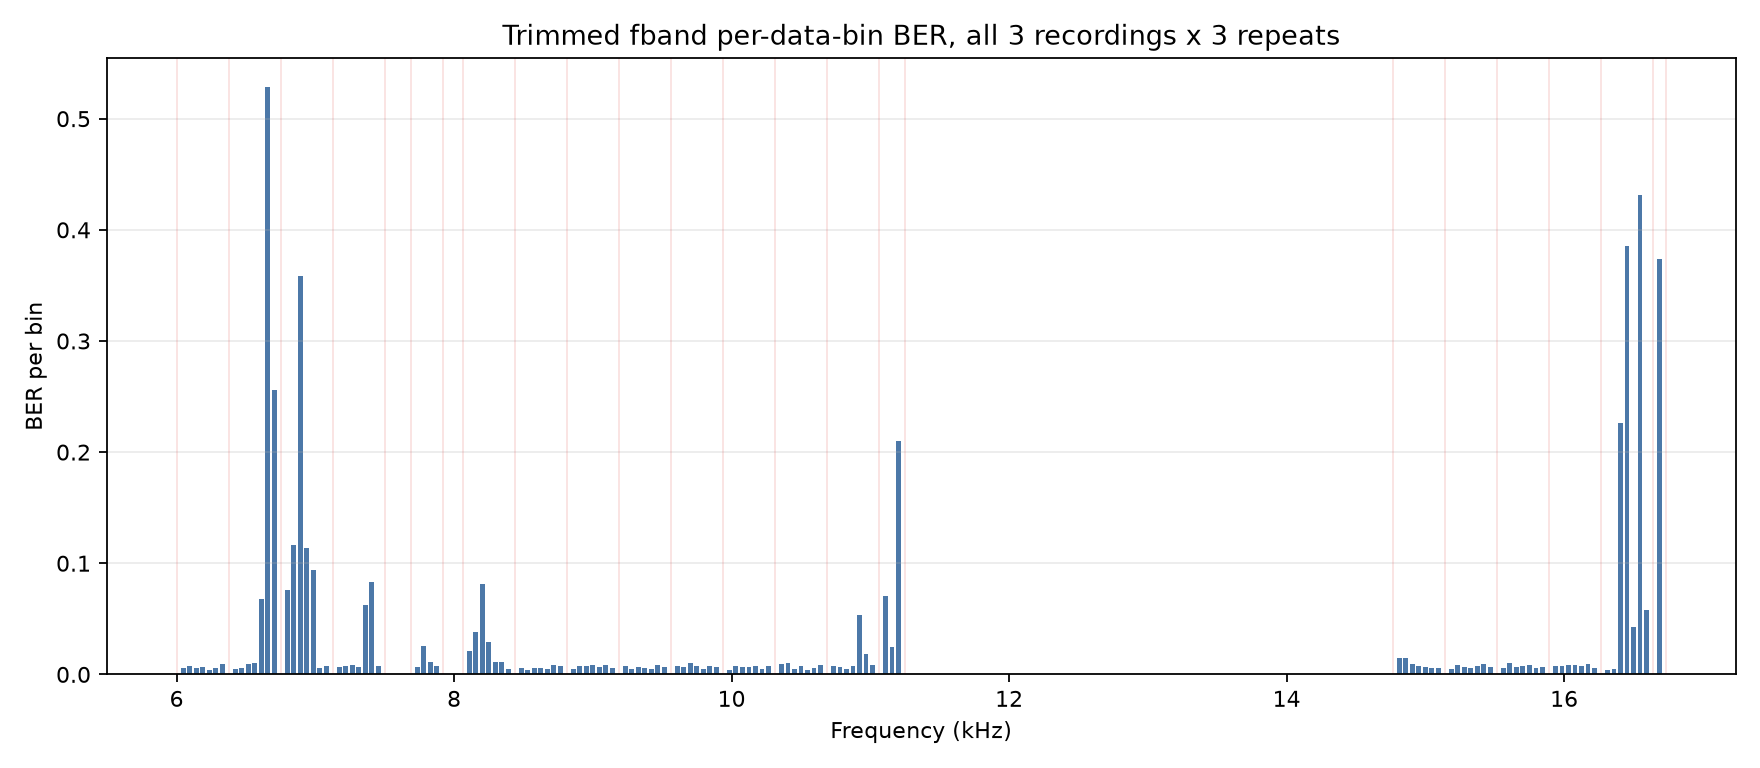

The table this chart was drawn from, first rows:
bin, freq_hz, errors, symbols, ber
129, 6047, 15, 2511, 0.005974
130, 6094, 19, 2511, 0.007567
131, 6141, 14, 2511, 0.005575
132, 6188, 16, 2511, 0.006372
133, 6234, 9, 2511, 0.003584
134, 6281, 14, 2511, 0.005575
135, 6328, 24, 2511, 0.009558
137, 6422, 12, 2511, 0.004779
138, 6469, 14, 2511, 0.005575
139, 6516, 24, 2511, 0.009558
140, 6562, 25, 2511, 0.009956
141, 6609, 171, 2511, 0.0681
142, 6656, 1326, 2511, 0.5281
143, 6703, 642, 2511, 0.2557
145, 6797, 191, 2511, 0.07607
146, 6844, 293, 2511, 0.1167
147, 6891, 899, 2511, 0.358
148, 6938, 286, 2511, 0.1139
149, 6984, 235, 2511, 0.09359
150, 7031, 15, 2511, 0.005974
151, 7078, 18, 2511, 0.007168
153, 7172, 16, 2511, 0.006372
154, 7219, 18, 2511, 0.007168
155, 7266, 21, 2511, 0.008363
156, 7312, 16, 2511, 0.006372
157, 7359, 157, 2511, 0.06252
158, 7406, 209, 2511, 0.08323
159, 7453, 20, 2511, 0.007965
165, 7734, 16, 2511, 0.006372
166, 7781, 65, 2511, 0.02589
167, 7828, 28, 2511, 0.01115
168, 7875, 18, 2511, 0.007168
173, 8109, 53, 2511, 0.02111
174, 8156, 96, 2511, 0.03823
175, 8203, 205, 2511, 0.08164
176, 8250, 74, 2511, 0.02947
177, 8297, 28, 2511, 0.01115
178, 8344, 29, 2511, 0.01155
179, 8391, 12, 2511, 0.004779
181, 8484, 14, 2511, 0.005575
182, 8531, 9, 2511, 0.003584
183, 8578, 15, 2511, 0.005974
184, 8625, 15, 2511, 0.005974
185, 8672, 12, 2511, 0.004779
186, 8719, 21, 2511, 0.008363
187, 8766, 18, 2511, 0.007168
189, 8859, 13, 2511, 0.005177
190, 8906, 18, 2511, 0.007168
191, 8953, 18, 2511, 0.007168
192, 9000, 22, 2511, 0.008761
193, 9047, 16, 2511, 0.006372
194, 9094, 22, 2511, 0.008761
195, 9141, 14, 2511, 0.005575
197, 9234, 19, 2511, 0.007567
198, 9281, 12, 2511, 0.004779
199, 9328, 16, 2511, 0.006372
200, 9375, 14, 2511, 0.005575
201, 9422, 12, 2511, 0.004779
202, 9469, 22, 2511, 0.008761
203, 9516, 16, 2511, 0.006372
... 67 more rows
